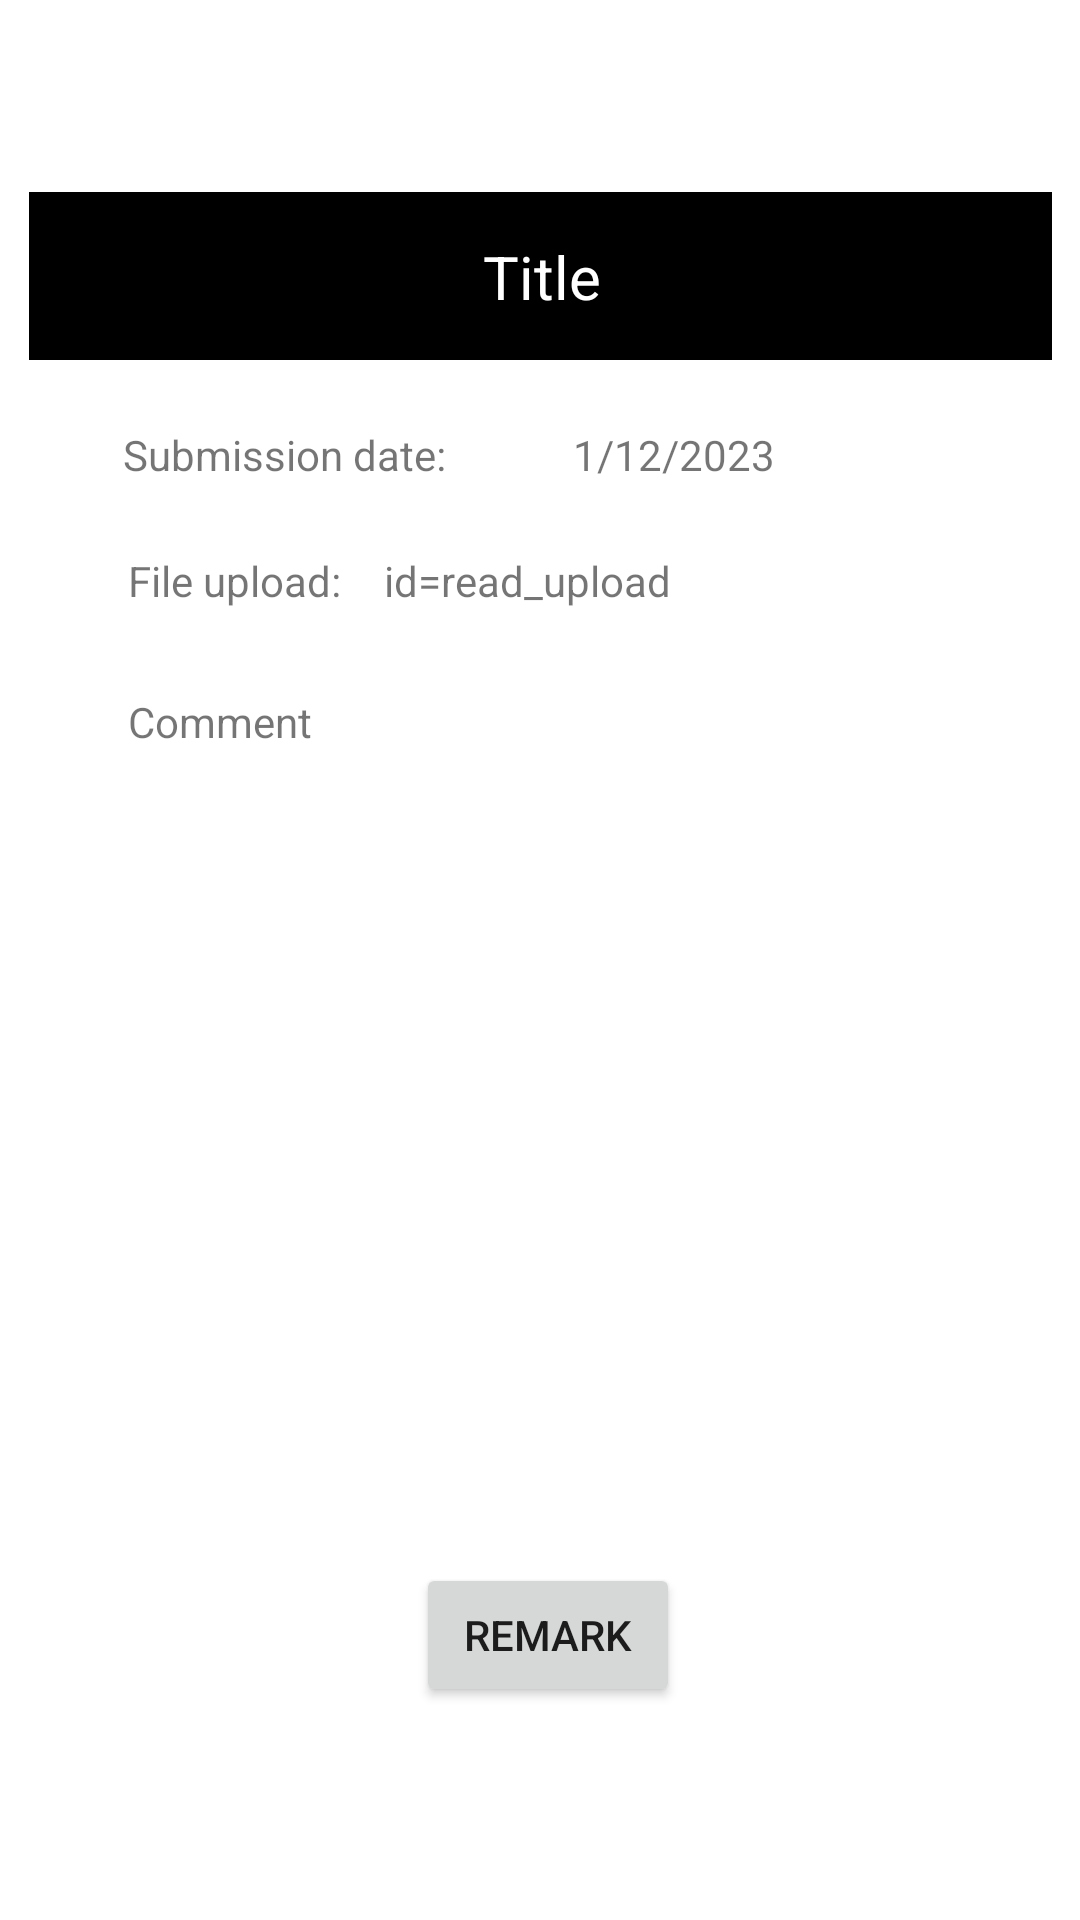

Reconstruct the res/layout file that produces this screen, plus the resources it refers to.
<!-- AndroidManifest.xml: application theme Theme.Supervisor -->
<!-- res/layout/fragment_share_edit.xml -->
<?xml version="1.0" encoding="utf-8"?>
<androidx.constraintlayout.widget.ConstraintLayout xmlns:android="http://schemas.android.com/apk/res/android"
    xmlns:app="http://schemas.android.com/apk/res-auto"
    xmlns:tools="http://schemas.android.com/tools"
    android:layout_width="match_parent"
    android:layout_height="match_parent">

    <androidx.constraintlayout.widget.ConstraintLayout
        android:layout_width="341dp"
        android:layout_height="526dp"
        android:layout_marginTop="64dp"
        android:background="@color/grey"
        app:layout_constraintEnd_toEndOf="parent"
        app:layout_constraintStart_toStartOf="parent"
        app:layout_constraintTop_toTopOf="parent">

        <LinearLayout
            android:id="@+id/linearLayout"
            android:layout_width="349dp"
            android:layout_height="43dp"
            android:layout_marginTop="10dp"
            android:orientation="horizontal"
            app:layout_constraintEnd_toEndOf="parent"
            app:layout_constraintStart_toStartOf="parent"
            app:layout_constraintTop_toBottomOf="@+id/constraintLayout2">

            <TextView
                android:layout_width="150dp"
                android:layout_height="match_parent"
                android:layout_marginStart="35dp"
                android:gravity="center"
                android:textAlignment="textStart"
                android:text="Submission date:"
                tools:ignore="RtlCompat" />

            <TextView
                android:id="@+id/read_date"
                android:layout_width="200dp"
                android:layout_height="match_parent"
                android:layout_marginEnd="0dp"
                android:gravity="center"
                android:text="1/12/2023"
                android:textAlignment="textStart"
                tools:ignore="RtlCompat" />

        </LinearLayout>

        <androidx.constraintlayout.widget.ConstraintLayout
            android:id="@+id/constraintLayout2"
            android:layout_width="352dp"
            android:layout_height="56dp"
            android:background="@color/black"
            app:layout_constraintEnd_toEndOf="parent"
            app:layout_constraintStart_toStartOf="parent"
            app:layout_constraintTop_toTopOf="parent">

            <TextView
                android:id="@+id/text1"
                android:layout_width="350dp"
                android:layout_height="55dp"
                android:gravity="center"
                android:text="Title"
                android:textColor="@color/white"
                android:textSize="20sp"
                app:layout_constraintBottom_toBottomOf="parent"
                app:layout_constraintEnd_toEndOf="parent"
                app:layout_constraintStart_toStartOf="parent"
                app:layout_constraintTop_toTopOf="parent" />
        </androidx.constraintlayout.widget.ConstraintLayout>

        <LinearLayout
            android:id="@+id/linearLayout3"
            android:layout_width="349dp"
            android:layout_height="43dp"
            android:layout_marginTop="52dp"
            android:orientation="horizontal"
            app:layout_constraintEnd_toEndOf="parent"
            app:layout_constraintStart_toStartOf="parent"
            app:layout_constraintTop_toBottomOf="@+id/constraintLayout2">

            <TextView
                android:layout_width="100dp"
                android:layout_height="match_parent"
                android:layout_marginStart="22dp"
                android:gravity="center"
                android:text="File upload:"
                tools:ignore="RtlCompat" />

            <TextView
                android:id="@+id/read_upload"
                android:layout_width="200dp"
                android:layout_height="match_parent"
                android:layout_marginEnd="0dp"
                android:gravity="center"
                android:text="id=read_upload"
                android:textAlignment="textStart"
                tools:ignore="RtlCompat" />

        </LinearLayout>

        <LinearLayout
            android:id="@+id/linearLayout2"
            android:layout_width="346dp"
            android:layout_height="360dp"
            android:layout_marginTop="164dp"
            android:orientation="vertical"
            app:layout_constraintEnd_toEndOf="parent"
            app:layout_constraintHorizontal_bias="0.0"
            app:layout_constraintStart_toStartOf="parent"
            app:layout_constraintTop_toTopOf="@+id/constraintLayout2">

            <TextView
                android:layout_width="match_parent"
                android:layout_height="wrap_content"
                android:layout_marginStart="33dp"
                android:layout_marginTop="3dp"
                android:text="Comment"
                android:textAlignment="textStart"
                tools:ignore="RtlCompat" />

            <TextView
                android:id="@+id/title_abstract"
                android:layout_width="271dp"
                android:layout_height="231dp"
                android:layout_marginStart="33dp"
                android:layout_marginTop="10dp"
                android:background="@drawable/rounded_edittext"
                android:text="" />

            <Button
                android:id="@+id/btn_remark"
                android:layout_width="wrap_content"
                android:layout_height="wrap_content"
                android:layout_gravity="center"
                android:layout_marginTop="30dp"
                android:text="Remark" />

        </LinearLayout>

    </androidx.constraintlayout.widget.ConstraintLayout>

</androidx.constraintlayout.widget.ConstraintLayout>
<!-- resources referenced by this layout -->
<resources>
  <style name="Theme.Supervisor" parent="Theme.MaterialComponents.Light.NoActionBar">
          
          <item name="colorPrimary">@color/purple_500</item>
          <item name="colorPrimaryVariant">@color/purple_700</item>
          <item name="colorOnPrimary">@color/white</item>
          
          <item name="colorSecondary">@color/teal_200</item>
          <item name="colorSecondaryVariant">@color/teal_700</item>
          <item name="colorOnSecondary">@color/black</item>
          
          <item name="android:statusBarColor">?attr/colorPrimaryVariant</item>
          
      </style>
  <!-- not gathered from this repository: default colours our renderer supplied (Android Studio template values) -->
  <color name="purple_500">#FF6200EE</color>
  <color name="purple_700">#FF3700B3</color>
  <color name="teal_200">#FF03DAC5</color>
  <color name="teal_700">#FF018786</color>
  <color name="black">#FF000000</color>
  <color name="white">#FFFFFFFF</color>
</resources>
